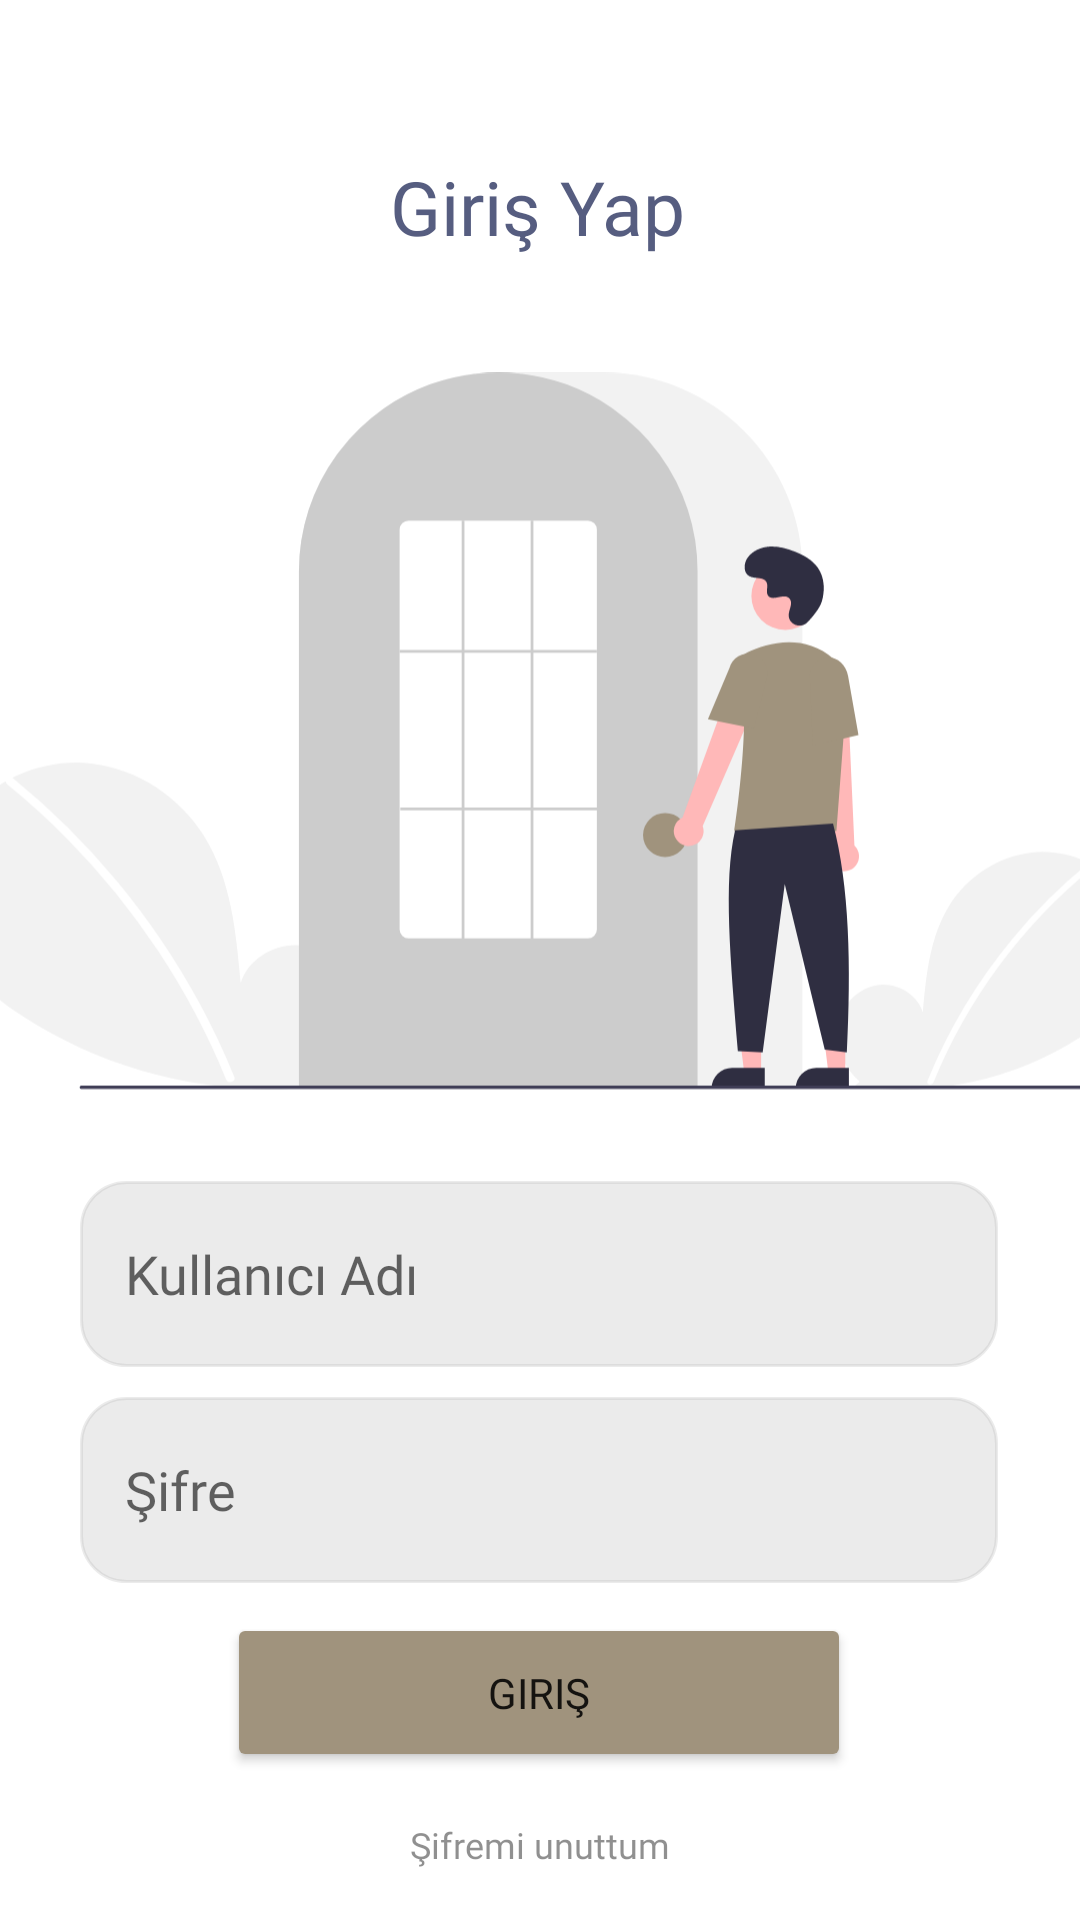

The Android layout XML behind this screen, and the referenced resources:
<!-- AndroidManifest.xml: application theme Theme.Bookshelf -->
<!-- res/layout/fragment_login.xml -->
<?xml version="1.0" encoding="utf-8"?>
<layout xmlns:android="http://schemas.android.com/apk/res/android"
    xmlns:app="http://schemas.android.com/apk/res-auto"
    xmlns:tools="http://schemas.android.com/tools">

    <androidx.constraintlayout.widget.ConstraintLayout
        android:layout_width="match_parent"
        android:layout_height="match_parent"
        tools:context=".ui.login.LoginFragment">

        <TextView
            android:id="@+id/tvTitle"
            android:layout_width="wrap_content"
            android:layout_height="wrap_content"
            android:layout_marginTop="52dp"
            android:fontFamily="@font/poppins_semi_bold"
            android:text="Giriş Yap"
            android:textColor="#565d80"
            android:textSize="25sp"
            app:layout_constraintEnd_toEndOf="parent"
            app:layout_constraintHorizontal_bias="0.498"
            app:layout_constraintStart_toStartOf="parent"
            app:layout_constraintTop_toTopOf="parent" />

        <EditText
            android:id="@+id/editTextUserName"
            android:layout_width="306dp"
            android:layout_height="62dp"
            android:background="@drawable/background"
            android:backgroundTint="#39A6A6A6"
            android:ems="10"
            android:fontFamily="@font/poppins_regular"
            android:hint="Kullanıcı Adı"
            android:inputType="textPersonName"
            android:text=""
            app:layout_constraintEnd_toEndOf="parent"
            app:layout_constraintHorizontal_bias="0.495"
            app:layout_constraintStart_toStartOf="parent"
            app:layout_constraintTop_toBottomOf="@+id/imageViewLogin" />

        <EditText
            android:id="@+id/editTextPassword"
            android:layout_width="306dp"
            android:layout_height="62dp"
            android:layout_marginTop="10dp"
            android:background="@drawable/background"
            android:backgroundTint="#39A6A6A6"
            android:ems="10"
            android:fontFamily="@font/poppins_regular"
            android:hint="Şifre"
            android:inputType="textPassword"
            app:layout_constraintEnd_toEndOf="parent"
            app:layout_constraintHorizontal_bias="0.495"
            app:layout_constraintStart_toStartOf="parent"
            app:layout_constraintTop_toBottomOf="@+id/editTextUserName" />

        <ImageView
            android:id="@+id/imageViewLogin"
            android:layout_width="400dp"
            android:layout_height="300dp"
            android:layout_marginTop="8dp"
            app:layout_constraintEnd_toEndOf="parent"
            app:layout_constraintStart_toStartOf="parent"
            app:layout_constraintTop_toBottomOf="@+id/tvTitle"
            app:srcCompat="@drawable/ic_login" />

        <Button
            android:id="@+id/buttonLogin"
            android:layout_width="208dp"
            android:layout_height="53dp"
            android:layout_marginTop="10dp"
            android:backgroundTint="#a0937d"
            android:fontFamily="@font/poppins_regular"
            android:text="Giriş"
            app:layout_constraintEnd_toEndOf="parent"
            app:layout_constraintHorizontal_bias="0.497"
            app:layout_constraintStart_toStartOf="parent"
            app:layout_constraintTop_toBottomOf="@+id/editTextPassword" />

        <TextView
            android:id="@+id/textViewForget"
            android:layout_width="wrap_content"
            android:layout_height="wrap_content"
            android:layout_marginTop="16dp"
            android:fontFamily="@font/poppins_regular"
            android:text="Şifremi unuttum"
            android:textColor="#80212121"
            android:textSize="12sp"
            app:layout_constraintEnd_toEndOf="parent"
            app:layout_constraintStart_toStartOf="parent"
            app:layout_constraintTop_toBottomOf="@+id/buttonLogin" />

        <LinearLayout
            android:layout_width="match_parent"
            android:layout_height="wrap_content"
            android:layout_marginStart="50dp"
            android:layout_marginTop="24dp"
            android:gravity="center_horizontal"
            android:layout_marginEnd="50dp"
            android:orientation="horizontal"
            app:layout_constraintEnd_toEndOf="parent"
            app:layout_constraintStart_toStartOf="parent"
            app:layout_constraintTop_toBottomOf="@+id/textViewForget">

            <TextView
                android:id="@+id/textViewRegister"
                android:layout_width="wrap_content"
                android:layout_height="wrap_content"
                android:fontFamily="@font/poppins_regular"
                android:text="Hesabınız yok mu?"
                android:textColor="#80212121"
                android:textSize="15sp" />

            <TextView
                android:id="@+id/tvCreateAccount"
                android:layout_width="wrap_content"
                android:layout_height="wrap_content"
                android:layout_marginStart="5dp"
                android:fontFamily="@font/poppins_regular"
                android:text="Kayıt olun!"
                android:textColor="#766161"
                android:textSize="15sp"
                app:layout_constraintEnd_toEndOf="parent"
                app:layout_constraintHorizontal_bias="0.032"
                app:layout_constraintStart_toEndOf="@+id/textViewRegister"
                app:layout_constraintTop_toBottomOf="@+id/textViewForget" />
        </LinearLayout>

    </androidx.constraintlayout.widget.ConstraintLayout>
</layout>
<!-- resources referenced by this layout -->
<resources>
  <!-- drawable background (drawable) -->
  <?xml version="1.0" encoding="utf-8"?>
  <shape xmlns:android="http://schemas.android.com/apk/res/android">
  
      <stroke android:color="#a0937d"
          android:width="1dp">
      </stroke>
  
      <padding
          android:top="15dp"
          android:left="15dp"
          android:bottom="15dp">
      </padding>
      <corners android:radius="15dp">
      </corners>
  
  
  
  
  
  </shape>
  <!-- drawable ic_login: vector/xml drawable (drawable, 6083 chars, omitted) -->
  <style name="Theme.Bookshelf" parent="Theme.MaterialComponents.DayNight.NoActionBar">
          
          <item name="colorPrimary">@color/purple_500</item>
          <item name="colorPrimaryVariant">@color/purple_700</item>
          <item name="colorOnPrimary">@color/white</item>
          
          <item name="colorSecondary">@color/teal_200</item>
          <item name="colorSecondaryVariant">@color/teal_700</item>
          <item name="colorOnSecondary">@color/black</item>
          <item name="android:windowLightStatusBar">true</item>
          <item name="android:statusBarColor">@android:color/transparent</item>
          
      </style>
  <!-- not gathered from this repository: default colours our renderer supplied (Android Studio template values) -->
  <color name="purple_500">#FF6200EE</color>
  <color name="purple_700">#FF3700B3</color>
  <color name="teal_200">#FF03DAC5</color>
  <color name="teal_700">#FF018786</color>
  <color name="black">#FF000000</color>
  <color name="white">#FFFFFFFF</color>
</resources>
